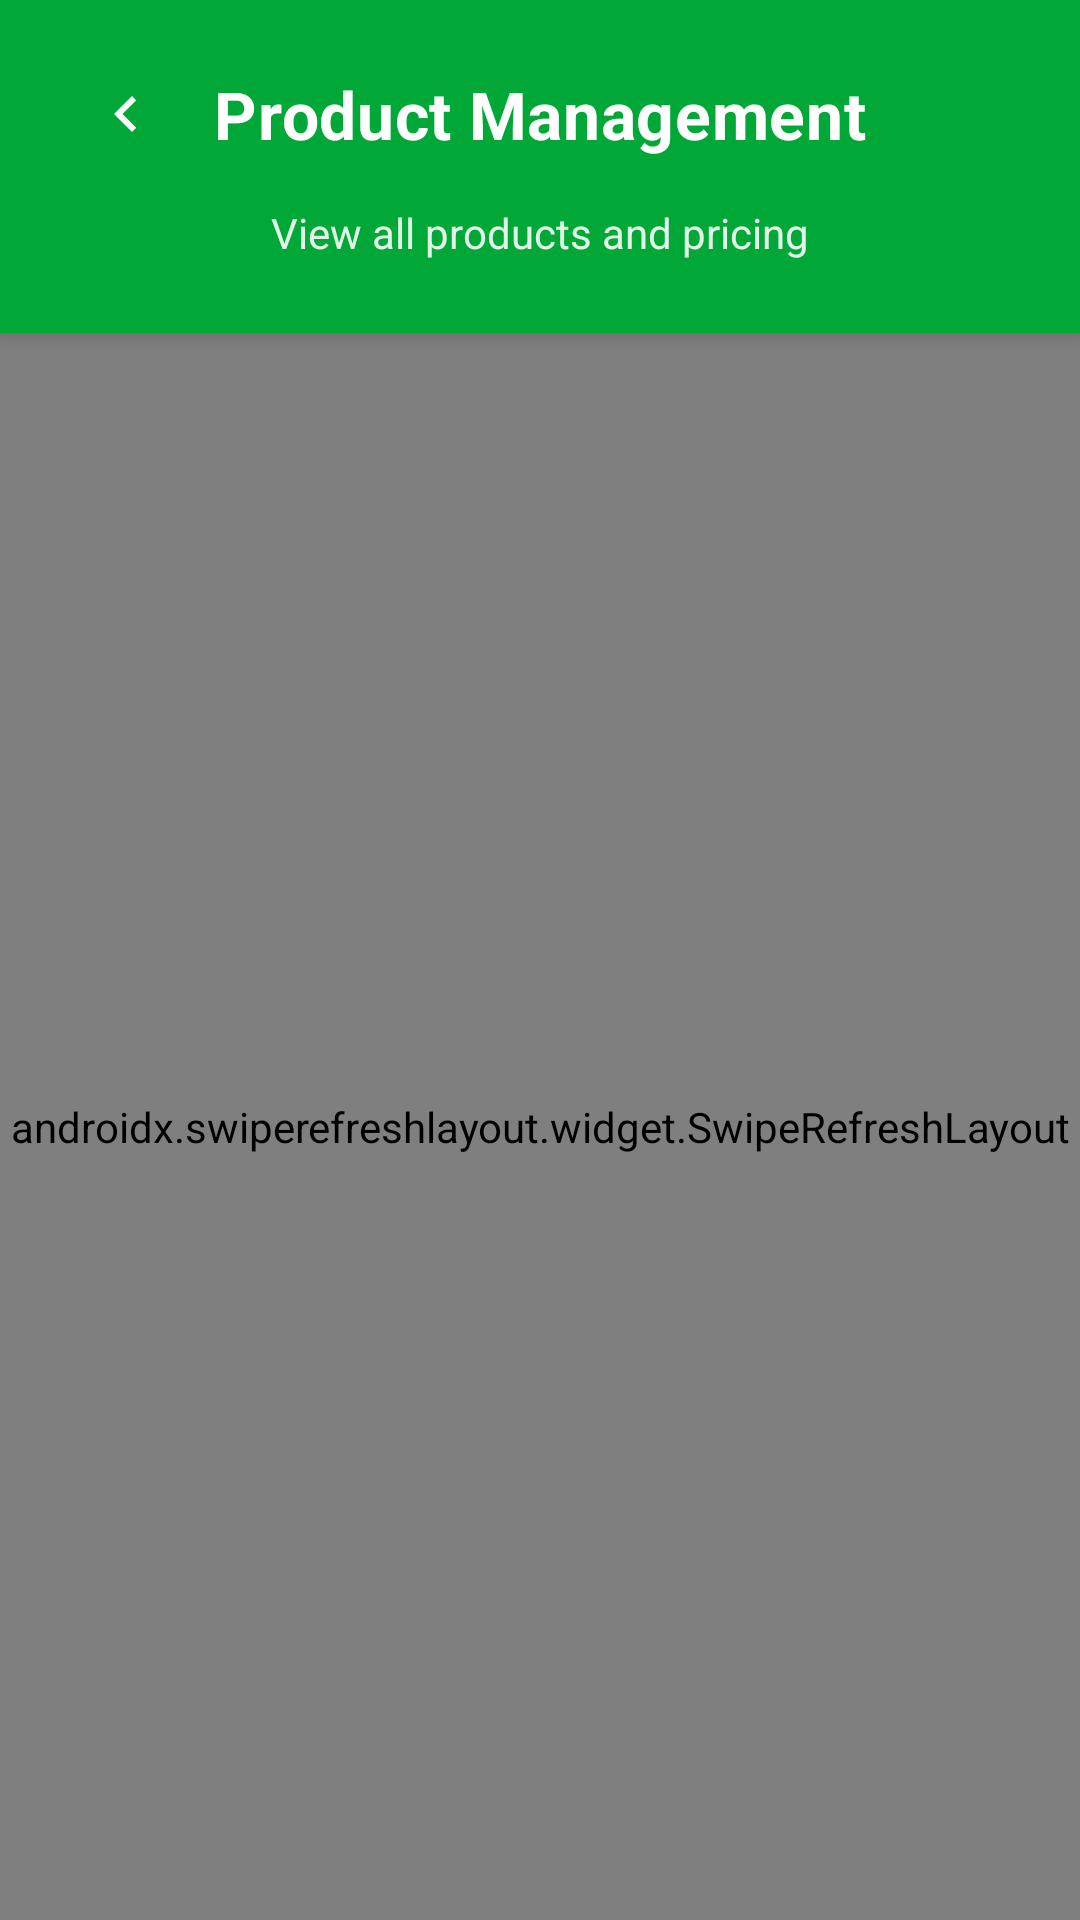

Write the Android layout XML for this screen, with the resource values it uses.
<!-- AndroidManifest.xml: activity theme Theme.POSCandyKush.Dashboard -->
<!-- res/layout/activity_product_management.xml -->
<?xml version="1.0" encoding="utf-8"?>
<LinearLayout xmlns:android="http://schemas.android.com/apk/res/android"
    xmlns:app="http://schemas.android.com/apk/res-auto"
    android:layout_width="match_parent"
    android:layout_height="match_parent"
    android:orientation="vertical"
    android:background="#FAFAFA">

    
    <View
        android:id="@+id/status_bar_background"
        android:layout_width="match_parent"
        android:layout_height="0dp"
        android:background="@color/primary_green" />

    
    <LinearLayout
        android:layout_width="match_parent"
        android:layout_height="0dp"
        android:layout_weight="1"
        android:orientation="vertical"
        android:background="#FAFAFA">

        
        <LinearLayout
            android:layout_width="match_parent"
            android:layout_height="wrap_content"
            android:background="@color/primary_green"
            android:orientation="vertical"
            android:paddingHorizontal="20dp"
            android:paddingTop="16dp"
            android:paddingBottom="24dp"
            android:elevation="4dp">

            
            <androidx.constraintlayout.widget.ConstraintLayout
                android:layout_width="match_parent"
                android:layout_height="wrap_content">

                <ImageButton
                    android:id="@+id/btn_back"
                    android:layout_width="44dp"
                    android:layout_height="44dp"
                    android:src="@drawable/ic_arrow_left"
                    android:background="?attr/selectableItemBackgroundBorderless"
                    android:contentDescription="Back"
                    android:padding="10dp"
                    app:tint="@color/white"
                    app:layout_constraintStart_toStartOf="parent"
                    app:layout_constraintTop_toTopOf="parent"
                    app:layout_constraintBottom_toBottomOf="parent" />

                <TextView
                    android:layout_width="wrap_content"
                    android:layout_height="wrap_content"
                    android:text="Product Management"
                    android:textSize="22sp"
                    android:textStyle="bold"
                    android:textColor="@color/white"
                    android:letterSpacing="0.01"
                    app:layout_constraintStart_toStartOf="parent"
                    app:layout_constraintEnd_toEndOf="parent"
                    app:layout_constraintTop_toTopOf="parent"
                    app:layout_constraintBottom_toBottomOf="parent" />

            </androidx.constraintlayout.widget.ConstraintLayout>

            
            <TextView
                android:layout_width="wrap_content"
                android:layout_height="wrap_content"
                android:text="View all products and pricing"
                android:textColor="#E0FFFFFF"
                android:textSize="14sp"
                android:layout_marginTop="8dp"
                android:layout_gravity="center_horizontal" />

        </LinearLayout>

        
        <androidx.swiperefreshlayout.widget.SwipeRefreshLayout
            android:id="@+id/swipe_refresh"
            android:layout_width="match_parent"
            android:layout_height="match_parent">

            <ScrollView
                android:layout_width="match_parent"
                android:layout_height="match_parent"
                android:fillViewport="true">

                <LinearLayout
                    android:layout_width="match_parent"
                    android:layout_height="wrap_content"
                    android:orientation="vertical"
                    android:padding="8dp">

                    
                    <LinearLayout
                        android:id="@+id/ll_items_list"
                        android:layout_width="match_parent"
                        android:layout_height="wrap_content"
                        android:orientation="vertical" />

                    
                    <ProgressBar
                        android:id="@+id/progress_bar"
                        android:layout_width="wrap_content"
                        android:layout_height="wrap_content"
                        android:layout_gravity="center"
                        android:layout_margin="32dp"
                        android:visibility="gone"
                        android:indeterminateTint="@color/primary_green" />

                </LinearLayout>
            </ScrollView>

        </androidx.swiperefreshlayout.widget.SwipeRefreshLayout>

        
        <com.google.android.material.bottomnavigation.BottomNavigationView
            android:id="@+id/bottom_navigation"
            android:layout_width="match_parent"
            android:layout_height="wrap_content"
            android:background="@color/white"
            app:itemIconTint="@color/bottom_nav_color"
            app:itemTextColor="@color/bottom_nav_color"
            app:labelVisibilityMode="labeled"
            app:menu="@menu/bottom_nav_menu" />

    </LinearLayout>

</LinearLayout>
<!-- resources referenced by this layout -->
<resources>
  <color name="primary_green">#02A837</color>
  <color name="white">#FFFFFFFF</color>
  <!-- drawable ic_arrow_left (drawable) -->
  <vector xmlns:android="http://schemas.android.com/apk/res/android"
      android:width="24dp"
      android:height="24dp"
      android:viewportWidth="24"
      android:viewportHeight="24">
      <path
          android:fillColor="#FFFFFF"
          android:pathData="M15.41,7.41L14,6l-6,6 6,6 1.41,-1.41L10.83,12z"/>
  </vector>
  <style name="Theme.POSCandyKush.Dashboard" parent="Base.Theme.POSCandyKush">
          <item name="android:statusBarColor">@color/primary_green</item>
          <item name="android:navigationBarColor">@color/white</item>
          <item name="android:windowLightStatusBar">false</item>
          <item name="android:windowLightNavigationBar" tools:targetApi="o_mr1">true</item>
      </style>
  <style name="Base.Theme.POSCandyKush" parent="Theme.Material3.DayNight.NoActionBar">
          
          <item name="colorPrimary">@color/primary_green</item>
          <item name="colorPrimaryVariant">@color/primary_green</item>
          <item name="android:windowBackground">@color/splash_background</item>
          <item name="android:statusBarColor">@color/primary_green</item>
          <item name="android:navigationBarColor">@color/white</item>
      </style>
  <color name="splash_background">#02A837</color>
</resources>
